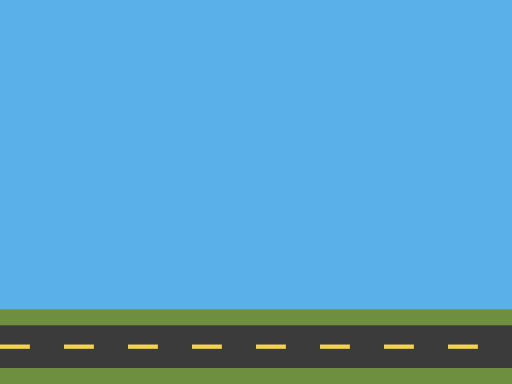
t = 0.00 s
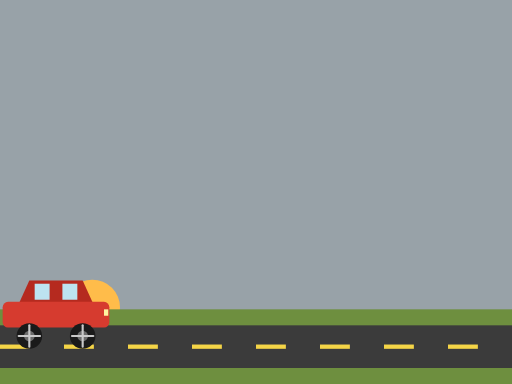
t = 0.75 s
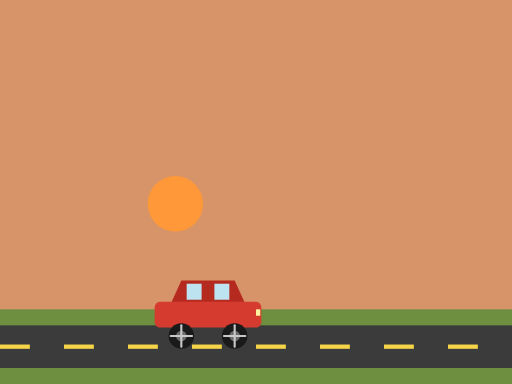
t = 1.50 s
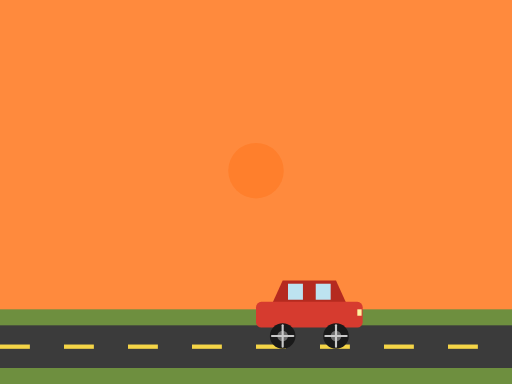
t = 2.00 s
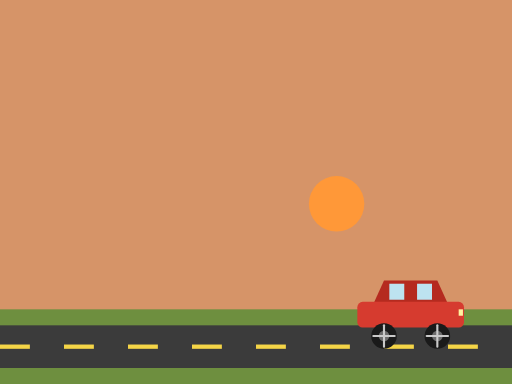
t = 2.50 s
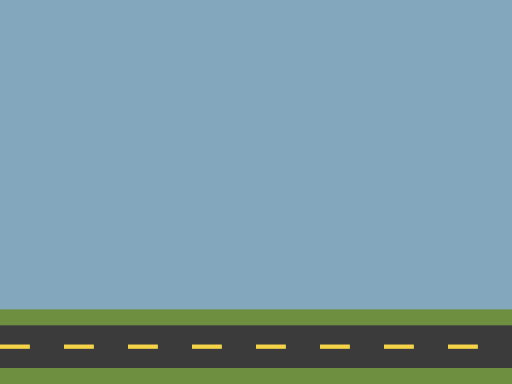
t = 3.50 s

The animated SVG that drew these frames (rendered in a browser with its animation timeline set to each time). Animation: 6 SMIL elements (animate=2,animateMotion=1,animateTransform=3); one cycle of 4.00 s, repeats indefinitely.

<svg xmlns="http://www.w3.org/2000/svg" width="480" height="360" viewBox="0 0 480 360">

  <!-- Sky (day blue -> dusk orange -> day blue, so the loop is seamless) -->
  <rect x="0" y="0" width="480" height="300" fill="#5AB0E8">
    <animate attributeName="fill" dur="4s" repeatCount="indefinite"
             values="#5AB0E8;#FF8A3D;#5AB0E8"
             keyTimes="0;0.5;1"/>
  </rect>

  <!-- Sun (arcs over the sky; both ends sit below the ground so it is hidden
       at the loop point and the wrap is invisible) -->
  <circle r="26" fill="#FFE15C">
    <animate attributeName="fill" dur="4s" repeatCount="indefinite"
             values="#FFE15C;#FF7F2C;#FFE15C"
             keyTimes="0;0.5;1"/>
    <animateMotion dur="4s" repeatCount="indefinite"
                   path="M 30 400 Q 240 -80 450 400"/>
  </circle>

  <!-- Ground -->
  <rect x="0" y="290" width="480" height="70" fill="#6E8F3F"/>

  <!-- Road -->
  <rect x="0" y="305" width="480" height="40" fill="#3B3B3B"/>

  <!-- Lane dashes -->
  <g fill="#F5D547">
    <rect x="0"   y="323" width="28" height="4"/>
    <rect x="60"  y="323" width="28" height="4"/>
    <rect x="120" y="323" width="28" height="4"/>
    <rect x="180" y="323" width="28" height="4"/>
    <rect x="240" y="323" width="28" height="4"/>
    <rect x="300" y="323" width="28" height="4"/>
    <rect x="360" y="323" width="28" height="4"/>
    <rect x="420" y="323" width="28" height="4"/>
  </g>

  <!-- Car (enters off-screen left, exits off-screen right -> seamless) -->
  <g>
    <animateTransform attributeName="transform" type="translate"
                      dur="4s" repeatCount="indefinite"
                      values="-140 0; 620 0"/>

    <!-- Cabin -->
    <path d="M 15 285 L 25 263 L 75 263 L 85 285 Z" fill="#B52A1F"/>
    <!-- Windows -->
    <rect x="30" y="266" width="14" height="15" fill="#BDE3F0"/>
    <rect x="56" y="266" width="14" height="15" fill="#BDE3F0"/>
    <!-- Body -->
    <rect x="0" y="283" width="100" height="24" rx="5" fill="#D63B2F"/>
    <!-- Headlight -->
    <rect x="95" y="290" width="4" height="6" fill="#FFF3A0"/>

    <!-- Front wheel -->
    <g transform="translate(75,315)">
      <circle r="12" fill="#1a1a1a"/>
      <circle r="5"  fill="#6b6b6b"/>
      <g stroke="#c9c9c9" stroke-width="2" stroke-linecap="round">
        <line x1="-10" y1="0" x2="10" y2="0"/>
        <line x1="0" y1="-10" x2="0" y2="10"/>
        <animateTransform attributeName="transform" type="rotate"
                          from="0" to="360" dur="1s" repeatCount="indefinite"/>
      </g>
    </g>

    <!-- Rear wheel -->
    <g transform="translate(25,315)">
      <circle r="12" fill="#1a1a1a"/>
      <circle r="5"  fill="#6b6b6b"/>
      <g stroke="#c9c9c9" stroke-width="2" stroke-linecap="round">
        <line x1="-10" y1="0" x2="10" y2="0"/>
        <line x1="0" y1="-10" x2="0" y2="10"/>
        <animateTransform attributeName="transform" type="rotate"
                          from="0" to="360" dur="1s" repeatCount="indefinite"/>
      </g>
    </g>
  </g>
</svg>
